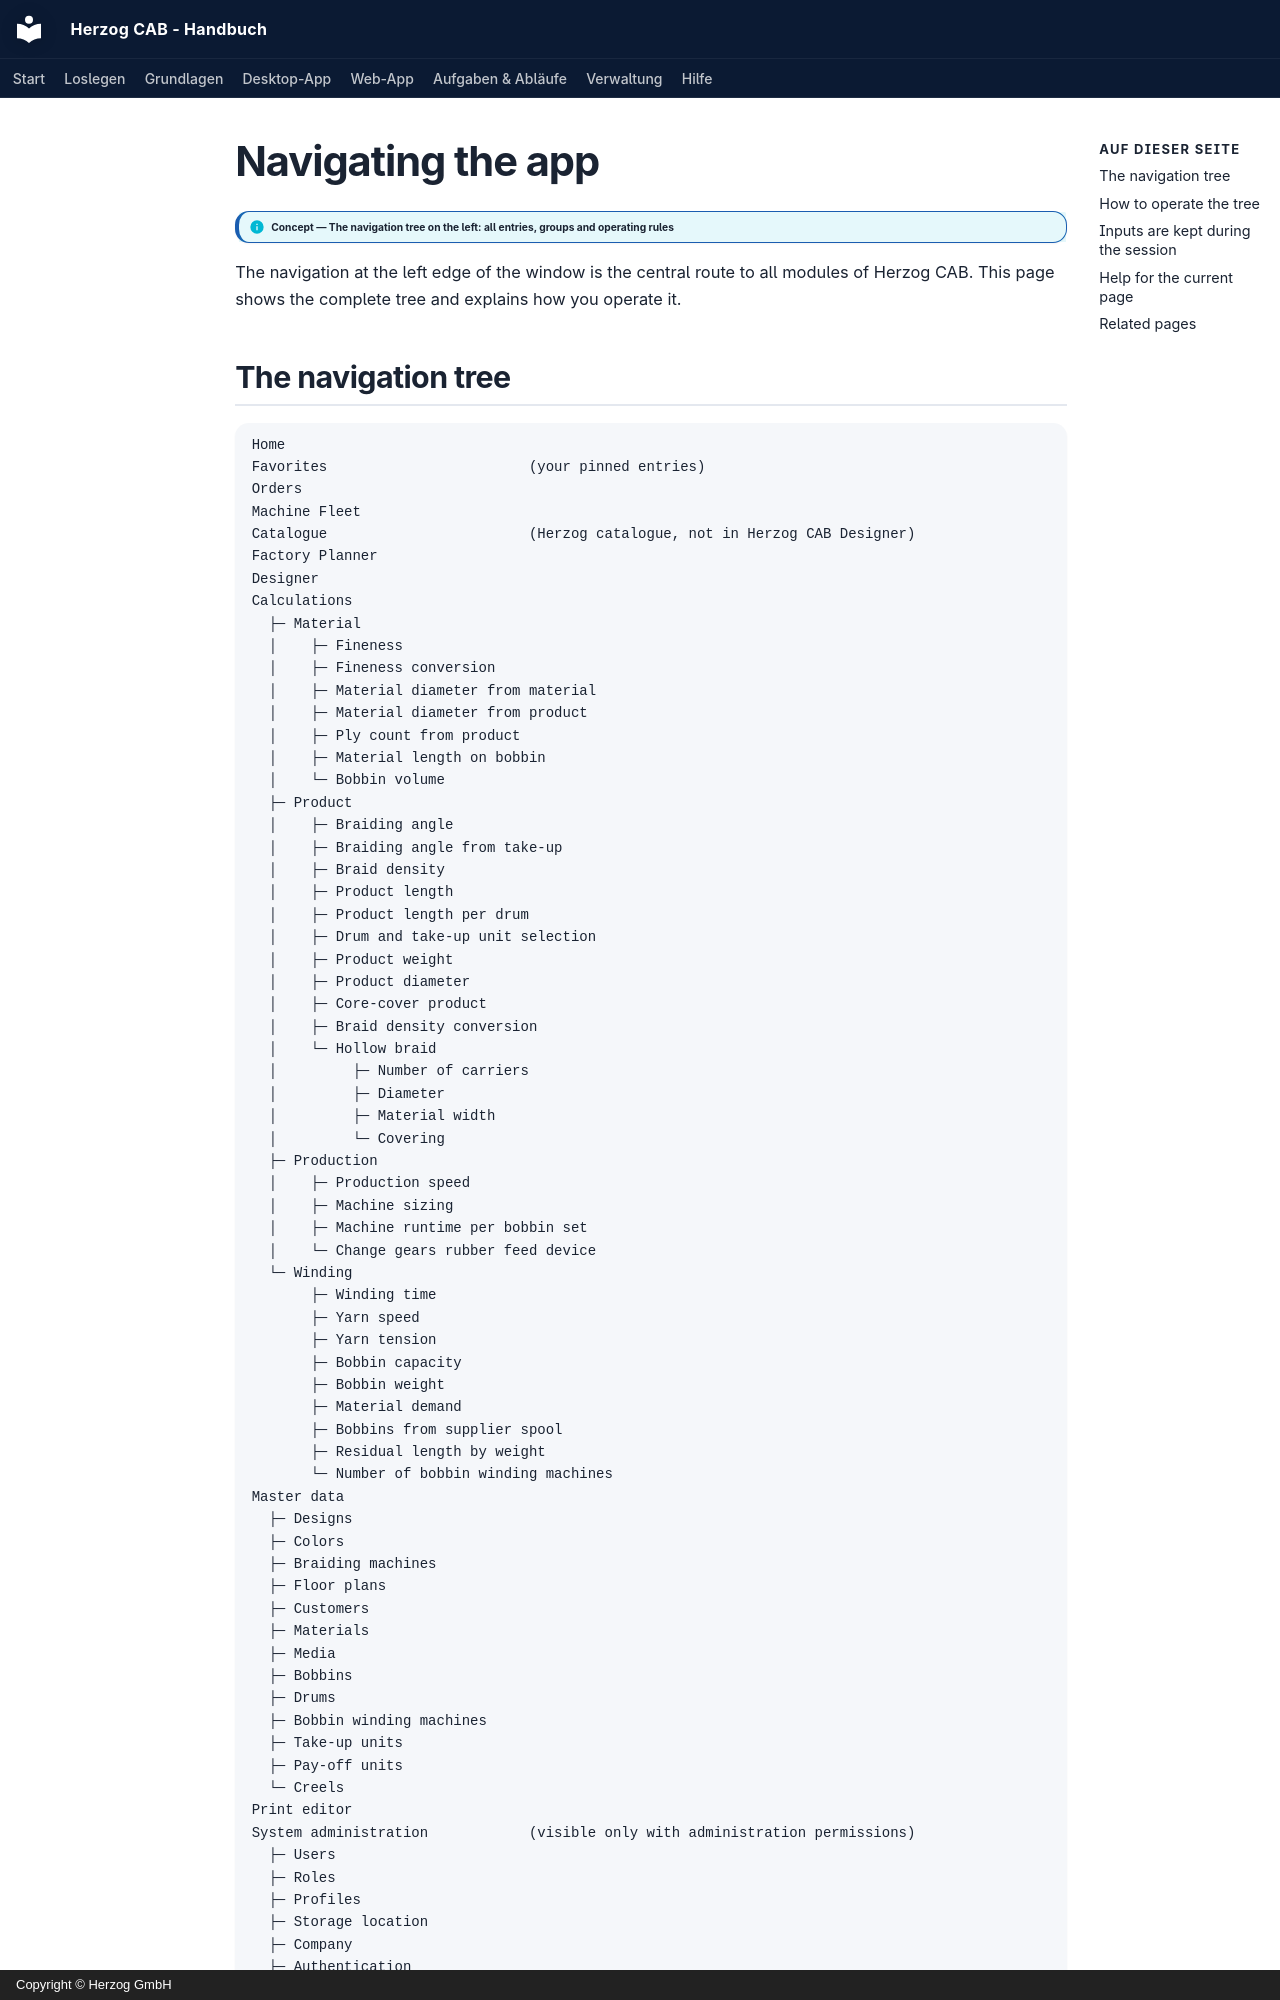

repository: Herzog-GmbH/HerzogCAB-Docs · page: basics/navigation.en/index.html · generator: mkdocs · copyright: Copyright © Herzog GmbH

# Navigating the app

!!! info "Concept — The navigation tree on the left: all entries, groups and operating rules"

The navigation at the left edge of the window is the central route to all modules
of Herzog CAB. This page shows the complete tree and explains how
you operate it.

## The navigation tree { #der-navigationsbaum }

```
Home
Favorites                        (your pinned entries)
Orders
Machine Fleet
Catalogue                        (Herzog catalogue, not in Herzog CAB Designer)
Factory Planner
Designer
Calculations
  ├─ Material
  │    ├─ Fineness
  │    ├─ Fineness conversion
  │    ├─ Material diameter from material
  │    ├─ Material diameter from product
  │    ├─ Ply count from product
  │    ├─ Material length on bobbin
  │    └─ Bobbin volume
  ├─ Product
  │    ├─ Braiding angle
  │    ├─ Braiding angle from take-up
  │    ├─ Braid density
  │    ├─ Product length
  │    ├─ Product length per drum
  │    ├─ Drum and take-up unit selection
  │    ├─ Product weight
  │    ├─ Product diameter
  │    ├─ Core-cover product
  │    ├─ Braid density conversion
  │    └─ Hollow braid
  │         ├─ Number of carriers
  │         ├─ Diameter
  │         ├─ Material width
  │         └─ Covering
  ├─ Production
  │    ├─ Production speed
  │    ├─ Machine sizing
  │    ├─ Machine runtime per bobbin set
  │    └─ Change gears rubber feed device
  └─ Winding
       ├─ Winding time
       ├─ Yarn speed
       ├─ Yarn tension
       ├─ Bobbin capacity
       ├─ Bobbin weight
       ├─ Material demand
       ├─ Bobbins from supplier spool
       ├─ Residual length by weight
       └─ Number of bobbin winding machines
Master data
  ├─ Designs
  ├─ Colors
  ├─ Braiding machines
  ├─ Floor plans
  ├─ Customers
  ├─ Materials
  ├─ Media
  ├─ Bobbins
  ├─ Drums
  ├─ Bobbin winding machines
  ├─ Take-up units
  ├─ Pay-off units
  └─ Creels
Print editor
System administration            (visible only with administration permissions)
  ├─ Users
  ├─ Roles
  ├─ Profiles
  ├─ Storage location
  ├─ Company
  ├─ Authentication
  └─ Parameter Explorer
```

You find the target pages of the entries in the manual under
[Orders](../orders/index.md), [Machine Fleet](../machine-park/index.md),
[Herzog catalogue](../catalog/index.md), [Factory Planner](../hall-planner/index.md), [Designer](../designer/index.md),
[Calculations](../calculations/index.md),
[Master data](../master-data/index.md),
[Print editor](../print-templates/index.md),
[Parameter Explorer](../parameter-overview/index.md) and
[System administration](../admin/index.md).

!!! info "Parameter Explorer now in System administration"
    The **Parameter Explorer** is a view for specialists and is no longer
    in the main navigation, but the last item under
    **System administration**. Users without administration permission who are allowed to
    open the Parameter Explorer still find it at the very bottom of the
    navigation.
